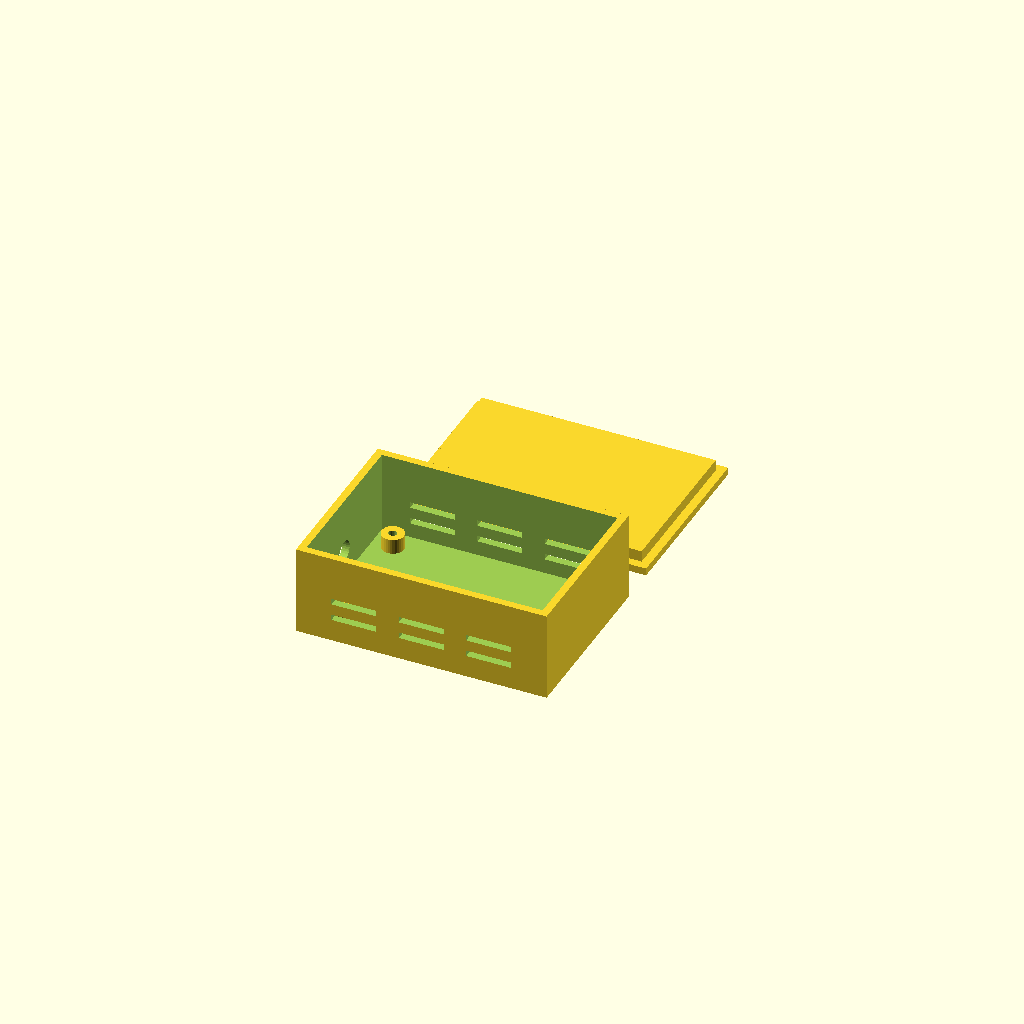
Cell 1 — every parameter at its default value.
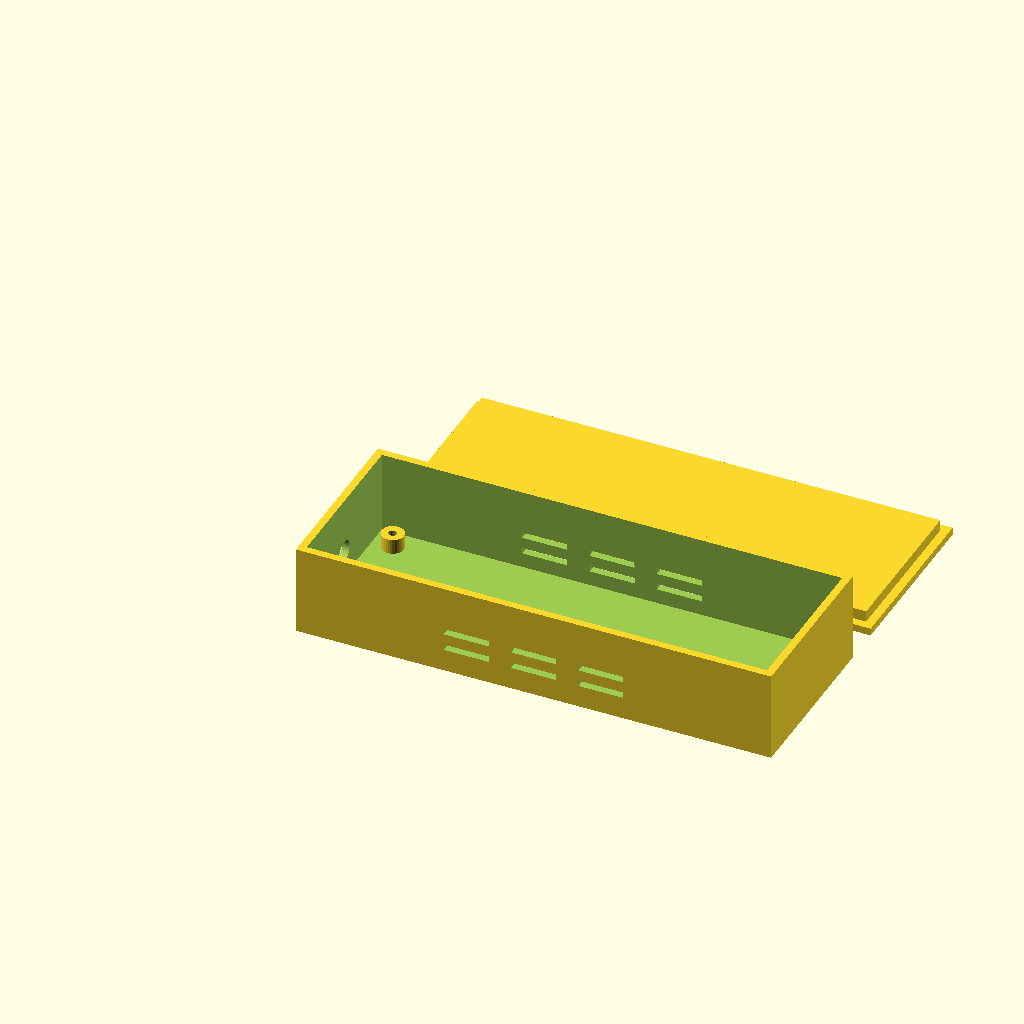
Cell 2: the same model with board_l = 120.
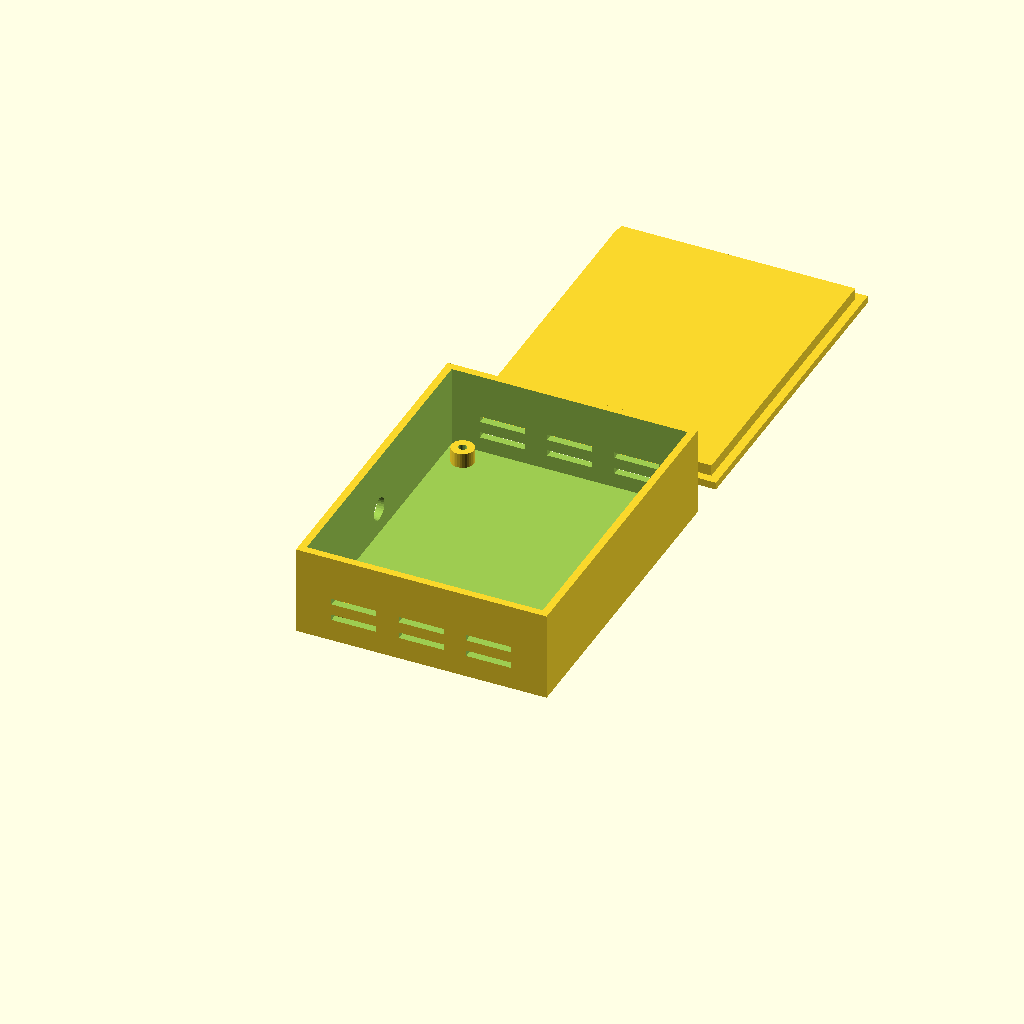
Cell 3 — board_w set to 80, the other parameters unchanged.
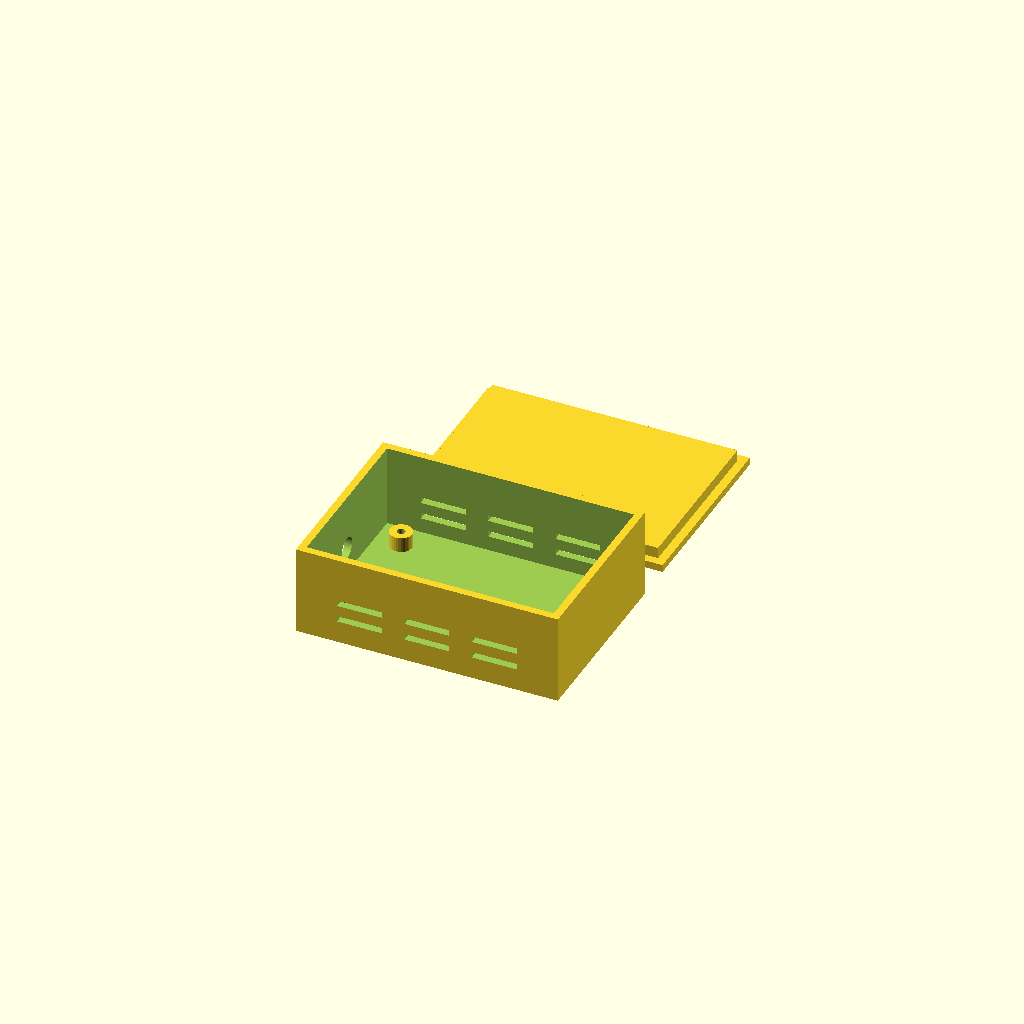
Cell 4 — board_clearance set to 3, the other parameters unchanged.
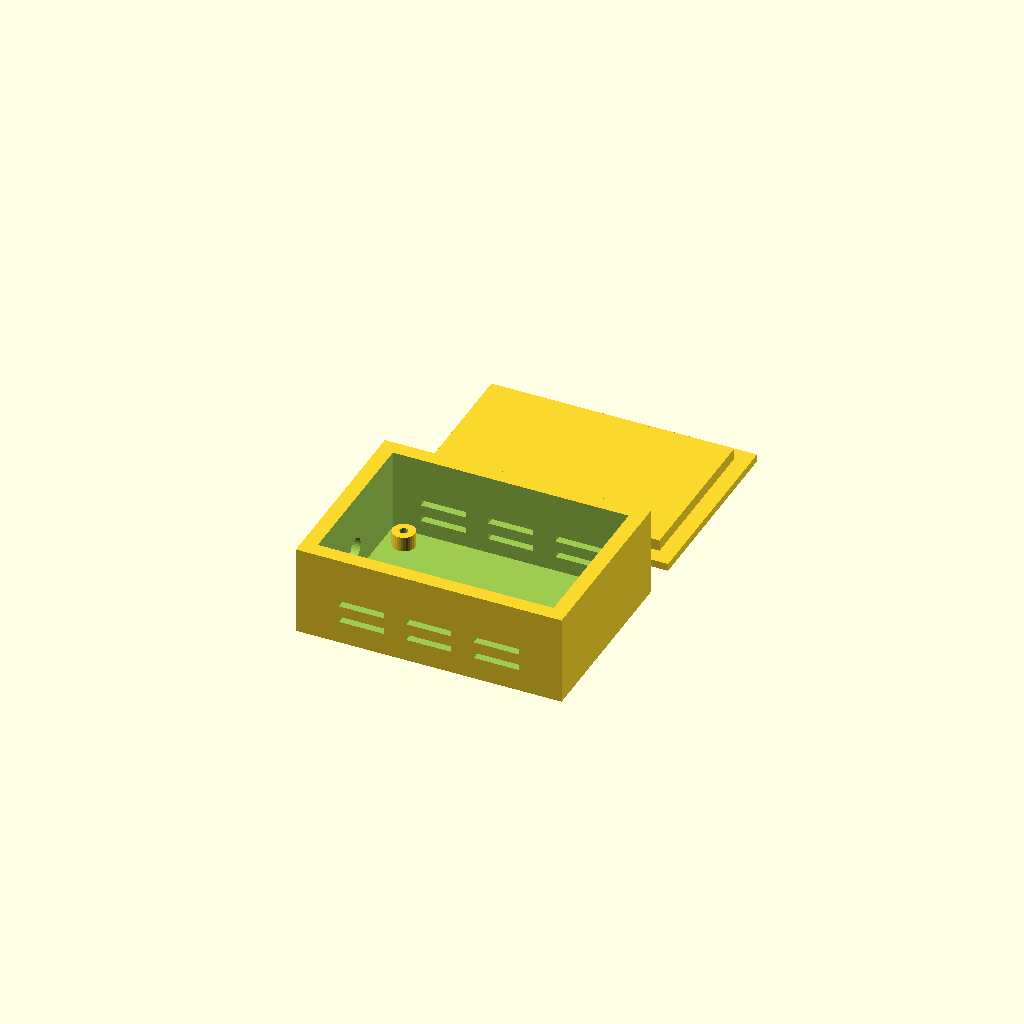
Cell 5: wall = 4 (everything else at default).
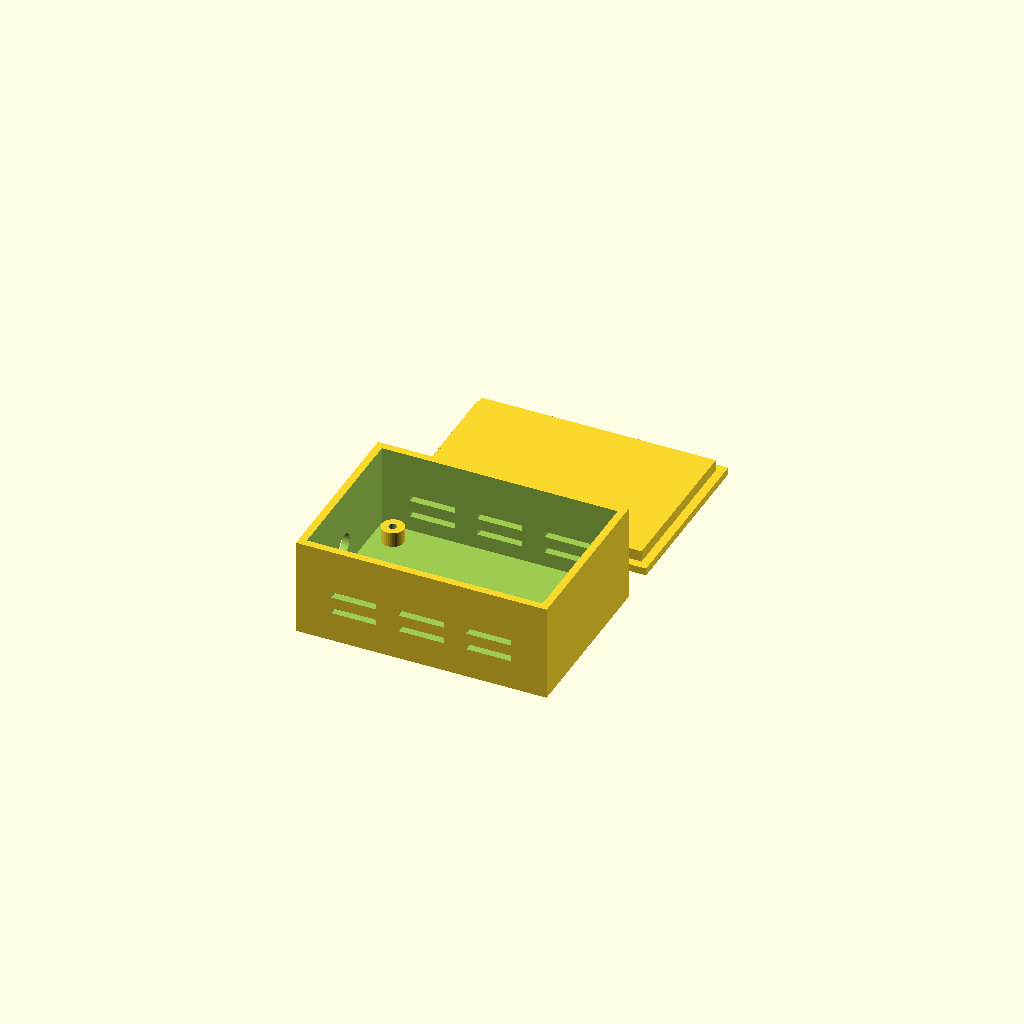
Cell 6 — floor_h set to 4, the other parameters unchanged.
One fixed orthographic camera (rotation 55°, 0°, 25°; colour scheme Cornfield) for every cell.
OpenSCAD source file aurora/references/templates/enclosure.scad:
// Aurora parametric enclosure template
// Generated by aurora@aurora-smart-home (esphome skill)
// https://github.com/tonylofgren/aurora-smart-home
//
// Copy to <project>/hardware/ENCLOSURE.scad and set the parameter block.
// Renders a two-part snap-lid box: base with PCB standoffs, friction-fit lid.
// Units: mm.

/* ===================== Parameters ===================== */

// PCB outline (from PCB-NOTES.md board outline section)
board_l = 60;            // PCB length
board_w = 40;            // PCB width
board_clearance = 1.5;   // air gap around the PCB on all sides

// Shell
wall = 2.0;              // vertical wall thickness
floor_h = 2.0;           // base floor thickness
lid_h = 2.0;             // lid plate thickness
inner_h = 22;            // interior height above the floor

// PCB standoffs (M2.5 self-tap pilot by default)
standoff_h = 4;          // standoff height
standoff_d = 6;          // standoff outer diameter
pilot_d = 2.2;           // pilot hole for M2.5 self-tapping screw
hole_inset = 4;          // standoff center inset from PCB corners

// Openings
cable_d = 6;             // cable opening diameter in one short wall, 0 = none
vent_rows = 2;           // ventilation slot rows per long wall, 0 = sealed
vent_slot_l = 12;        // slot length
vent_slot_w = 1.6;       // slot width (FDM-printable without supports)
sensor_window_w = 0;     // rectangular lid opening width, 0 = none
sensor_window_l = 0;     // rectangular lid opening length

// Lid fit
lid_tolerance = 0.25;    // friction-fit clearance per side; tune per printer

/* ===================== Derived ===================== */

inner_l = board_l + 2 * board_clearance;
inner_w = board_w + 2 * board_clearance;
outer_l = inner_l + 2 * wall;
outer_w = inner_w + 2 * wall;
outer_h = floor_h + inner_h;

/* ===================== Base ===================== */

module standoff(x, y) {
    translate([x, y, floor_h])
        difference() {
            cylinder(h = standoff_h, d = standoff_d, $fn = 32);
            cylinder(h = standoff_h + 1, d = pilot_d, $fn = 24);
        }
}

module vents() {
    if (vent_rows > 0)
        for (side = [0, 1])
            for (row = [0 : vent_rows - 1])
                for (i = [0 : 2])
                    translate([
                        outer_l / 2 - 1.5 * vent_slot_l + i * 1.5 * vent_slot_l - vent_slot_l / 2,
                        side == 0 ? -1 : outer_w - wall - 1,
                        floor_h + 4 + row * (vent_slot_w + 3)
                    ])
                        cube([vent_slot_l, wall + 2, vent_slot_w]);
}

module cable_opening() {
    if (cable_d > 0)
        translate([-1, outer_w / 2, floor_h + standoff_h + cable_d / 2])
            rotate([0, 90, 0])
                cylinder(h = wall + 2, d = cable_d, $fn = 32);
}

module base() {
    difference() {
        cube([outer_l, outer_w, outer_h]);
        translate([wall, wall, floor_h])
            cube([inner_l, inner_w, inner_h + 1]);
        vents();
        cable_opening();
    }
    standoff(wall + board_clearance + hole_inset, wall + board_clearance + hole_inset);
    standoff(outer_l - wall - board_clearance - hole_inset, wall + board_clearance + hole_inset);
    standoff(wall + board_clearance + hole_inset, outer_w - wall - board_clearance - hole_inset);
    standoff(outer_l - wall - board_clearance - hole_inset, outer_w - wall - board_clearance - hole_inset);
}

/* ===================== Lid ===================== */

module lid() {
    translate([0, outer_w + 10, 0]) {
        difference() {
            union() {
                cube([outer_l, outer_w, lid_h]);
                translate([wall + lid_tolerance, wall + lid_tolerance, lid_h])
                    cube([
                        inner_l - 2 * lid_tolerance,
                        inner_w - 2 * lid_tolerance,
                        3
                    ]);
            }
            if (sensor_window_w > 0 && sensor_window_l > 0)
                translate([
                    (outer_l - sensor_window_l) / 2,
                    (outer_w - sensor_window_w) / 2,
                    -1
                ])
                    cube([sensor_window_l, sensor_window_w, lid_h + 5]);
        }
    }
}

/* ===================== Render ===================== */

base();
lid();

/* ===================== Print settings =====================
   Material: PETG for indoor, ASA for outdoor (UV).
   Layer height 0.2 mm, 3 perimeters, 20% infill.
   No supports needed; lid prints upside down as oriented.
   Outdoor/wet placement: set vent_rows = 0 and verify sealing
   per the project's HAZARD-ANALYSIS.md.
============================================================ */
Parameter table extracted from the source (name, type, default, range or options):
board_l: number, default 60
board_w: number, default 40
board_clearance: number, default 1.5
wall: number, default 2
floor_h: number, default 2
lid_h: number, default 2
inner_h: number, default 22
standoff_h: number, default 4
standoff_d: number, default 6
pilot_d: number, default 2.2
hole_inset: number, default 4
cable_d: number, default 6
vent_rows: number, default 2
vent_slot_l: number, default 12
vent_slot_w: number, default 1.6
sensor_window_w: number, default 0
sensor_window_l: number, default 0
lid_tolerance: number, default 0.25
